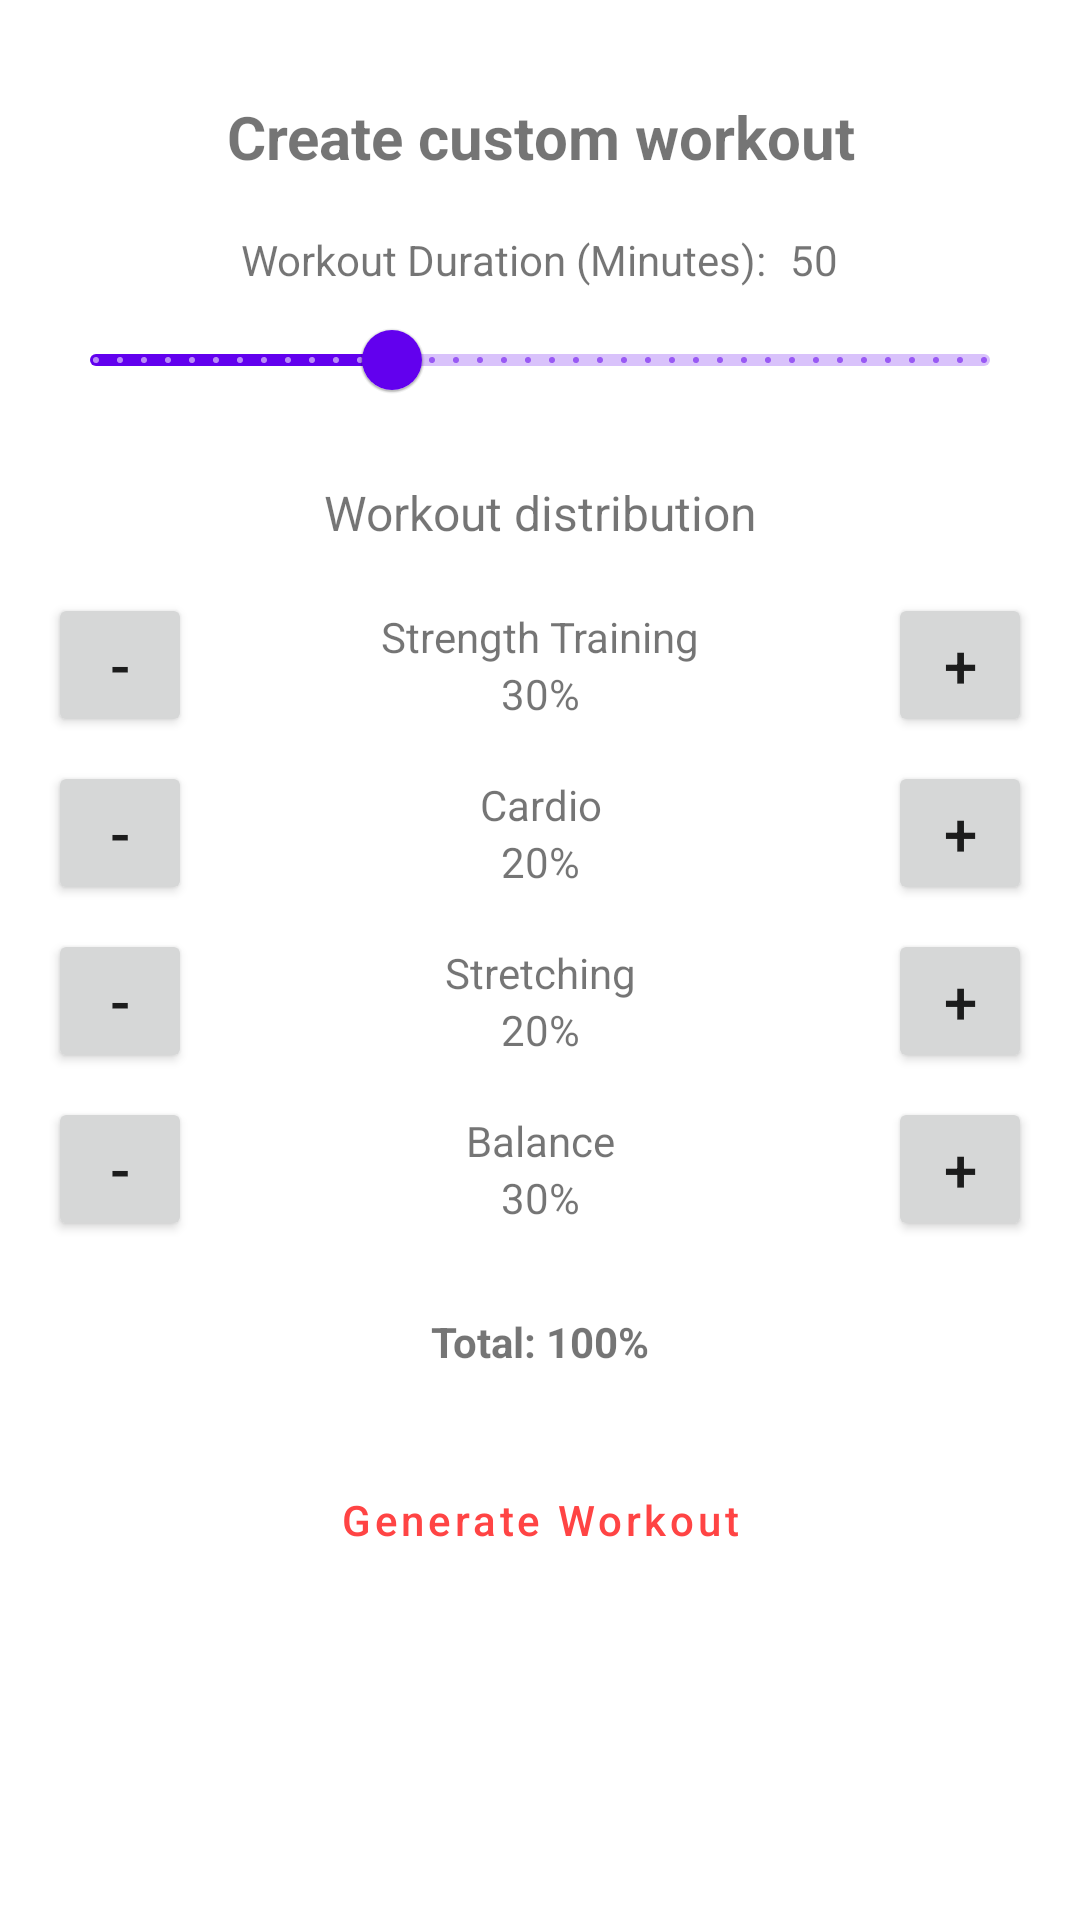

Write the Android layout XML for this screen, with the resource values it uses.
<!-- AndroidManifest.xml: application theme Theme.FitHit -->
<!-- res/layout/fragment_custom_workout_dialog.xml -->
<?xml version="1.0" encoding="utf-8"?>
<LinearLayout xmlns:android="http://schemas.android.com/apk/res/android"
    xmlns:app="http://schemas.android.com/apk/res-auto"
    android:layout_width="match_parent"
    android:layout_height="wrap_content"
    android:orientation="vertical"
    android:padding="16dp">

    <TextView
        android:layout_width="match_parent"
        android:layout_height="wrap_content"
        android:text="@string/create_custom_workout"
        android:textSize="20sp"
        android:textStyle="bold"
        android:gravity="center"
        android:layout_marginTop="16dp"/>

    <LinearLayout
        android:layout_width="match_parent"
        android:layout_height="wrap_content"
        android:orientation="horizontal"
        android:gravity="center"
        android:layout_marginTop="18dp"
        android:paddingHorizontal="16dp">

        <TextView
            android:layout_width="wrap_content"
            android:layout_height="wrap_content"
            android:text="@string/workout_duration_minutes"
            android:textSize="14sp"
            android:gravity="center_vertical"
            android:layout_marginEnd="8dp" />

        <TextView
            android:id="@+id/durationText"
            android:layout_width="wrap_content"
            android:layout_height="wrap_content"
            android:text="50"
            android:gravity="center_vertical" />
    </LinearLayout>


    <com.google.android.material.slider.Slider
        android:id="@+id/durationSlider"
        android:layout_width="match_parent"
        android:layout_height="wrap_content"
        android:layout_marginBottom="16dp"
        android:value="30"
        android:stepSize="1"
        android:valueFrom="15"
        android:valueTo="60"
        app:labelBehavior="floating"
        android:contentDescription="@string/workout_duration_in_minutes"/>

    <TextView
        android:layout_width="match_parent"
        android:layout_height="wrap_content"
        android:text="@string/workout_distribution"
        android:textSize="16sp"
        android:gravity="center"
        android:layout_marginBottom="16dp"/>


    <LinearLayout
        android:layout_width="match_parent"
        android:layout_height="wrap_content"
        android:orientation="horizontal"
        android:gravity="center_vertical"
        android:layout_marginBottom="8dp">

        <Button
            android:id="@+id/strengthDecreaseBtn"
            android:layout_width="48dp"
            android:layout_height="48dp"
            android:text="-"
            android:textSize="20sp"/>

        <LinearLayout
            android:layout_width="0dp"
            android:layout_height="wrap_content"
            android:layout_weight="1"
            android:orientation="vertical"
            android:layout_marginHorizontal="8dp">

            <TextView
                android:layout_width="match_parent"
                android:layout_height="wrap_content"
                android:text="@string/strength_training"
                android:gravity="center"/>

            <TextView
                android:id="@+id/strengthPercentage"
                android:layout_width="match_parent"
                android:layout_height="wrap_content"
                android:text="30%"
                android:gravity="center"/>
        </LinearLayout>

        <Button
            android:id="@+id/strengthIncreaseBtn"
            android:layout_width="48dp"
            android:layout_height="48dp"
            android:text="+"
            android:textSize="20sp"/>
    </LinearLayout>

    <LinearLayout
        android:layout_width="match_parent"
        android:layout_height="wrap_content"
        android:orientation="horizontal"
        android:gravity="center_vertical"
        android:layout_marginBottom="8dp">

        <Button
            android:id="@+id/cardioDecreaseBtn"
            android:layout_width="48dp"
            android:layout_height="48dp"
            android:text="-"
            android:textSize="20sp"/>

        <LinearLayout
            android:layout_width="0dp"
            android:layout_height="wrap_content"
            android:layout_weight="1"
            android:orientation="vertical"
            android:layout_marginHorizontal="8dp">

            <TextView
                android:layout_width="match_parent"
                android:layout_height="wrap_content"
                android:text="@string/cardio"
                android:gravity="center"/>

            <TextView
                android:id="@+id/cardioPercentage"
                android:layout_width="match_parent"
                android:layout_height="wrap_content"
                android:text="20%"
                android:gravity="center"/>
        </LinearLayout>

        <Button
            android:id="@+id/cardioIncreaseBtn"
            android:layout_width="48dp"
            android:layout_height="48dp"
            android:text="+"
            android:textSize="20sp"/>
    </LinearLayout>

    <LinearLayout
        android:layout_width="match_parent"
        android:layout_height="wrap_content"
        android:orientation="horizontal"
        android:gravity="center_vertical"
        android:layout_marginBottom="8dp">

        <Button
            android:id="@+id/stretchingDecreaseBtn"
            android:layout_width="48dp"
            android:layout_height="48dp"
            android:text="-"
            android:textSize="20sp"/>

        <LinearLayout
            android:layout_width="0dp"
            android:layout_height="wrap_content"
            android:layout_weight="1"
            android:orientation="vertical"
            android:layout_marginHorizontal="8dp">

            <TextView
                android:layout_width="match_parent"
                android:layout_height="wrap_content"
                android:text="@string/stretching"
                android:gravity="center"/>

            <TextView
                android:id="@+id/stretchingPercentage"
                android:layout_width="match_parent"
                android:layout_height="wrap_content"
                android:text="20%"
                android:gravity="center"/>
        </LinearLayout>

        <Button
            android:id="@+id/stretchingIncreaseBtn"
            android:layout_width="48dp"
            android:layout_height="48dp"
            android:text="+"
            android:textSize="20sp"/>
    </LinearLayout>

    <LinearLayout
        android:layout_width="match_parent"
        android:layout_height="wrap_content"
        android:orientation="horizontal"
        android:gravity="center_vertical"
        android:layout_marginBottom="16dp">

        <Button
            android:id="@+id/balanceDecreaseBtn"
            android:layout_width="48dp"
            android:layout_height="48dp"
            android:text="-"
            android:textSize="20sp"/>

        <LinearLayout
            android:layout_width="0dp"
            android:layout_height="wrap_content"
            android:layout_weight="1"
            android:orientation="vertical"
            android:layout_marginHorizontal="8dp">

            <TextView
                android:layout_width="match_parent"
                android:layout_height="wrap_content"
                android:text="@string/balance"
                android:gravity="center"/>

            <TextView
                android:id="@+id/balancePercentage"
                android:layout_width="match_parent"
                android:layout_height="wrap_content"
                android:text="30%"
                android:gravity="center"/>
        </LinearLayout>

        <Button
            android:id="@+id/balanceIncreaseBtn"
            android:layout_width="48dp"
            android:layout_height="48dp"
            android:text="+"
            android:textSize="20sp"/>
    </LinearLayout>

    <TextView
        android:id="@+id/totalPercentage"
        android:layout_width="match_parent"
        android:layout_height="wrap_content"
        android:text="Total: 100%"
        android:textStyle="bold"
        android:gravity="center"
        android:layout_marginTop="8dp"
        android:layout_marginBottom="26dp"/>

    <Button
        android:id="@+id/generateWorkoutButton"
        android:layout_width="match_parent"
        android:layout_height="wrap_content"
        android:text="@string/generate_workout"
        android:textAllCaps="false"
        android:textColor="@android:color/holo_red_light"
        style="@style/Widget.MaterialComponents.Button.OutlinedButton" />

</LinearLayout>
<!-- resources referenced by this layout -->
<resources>
  <string name="balance">Balance</string>
  <string name="cardio">Cardio</string>
  <string name="create_custom_workout">Create custom workout</string>
  <string name="generate_workout">Generate Workout</string>
  <string name="strength_training">Strength Training</string>
  <string name="stretching">Stretching</string>
  <string name="workout_distribution">Workout distribution</string>
  <string name="workout_duration_in_minutes">Workout duration in minutes</string>
  <string name="workout_duration_minutes">Workout Duration (Minutes):</string>
  <style name="Theme.FitHit" parent="Theme.MaterialComponents.DayNight.NoActionBar">
          
          <item name="colorPrimary">@color/purple_500</item>
          <item name="colorPrimaryVariant">@color/purple_700</item>
          <item name="colorOnPrimary">@color/white</item>
          
          <item name="colorSecondary">@color/teal_200</item>
          <item name="colorSecondaryVariant">@color/teal_700</item>
          <item name="colorOnSecondary">@color/black</item>
          
          <item name="android:statusBarColor">?attr/colorPrimaryVariant</item>
          
          <item name="materialCardViewStyle">@style/Widget.MaterialComponents.CardView</item>
      </style>
  <color name="white">#FFFFFFFF</color>
  <color name="black">#FF000000</color>
  <!-- not gathered from this repository: default colours our renderer supplied (Android Studio template values) -->
  <color name="purple_500">#FF6200EE</color>
  <color name="purple_700">#FF3700B3</color>
  <color name="teal_200">#FF03DAC5</color>
  <color name="teal_700">#FF018786</color>
</resources>
